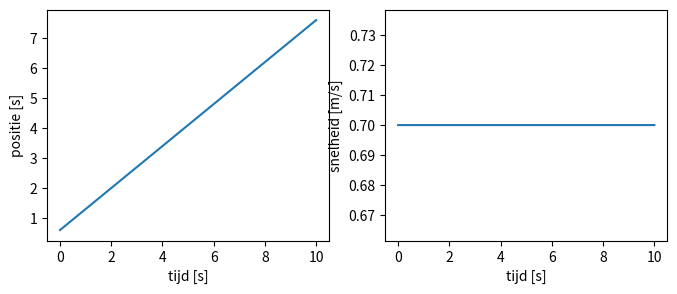

Write Python code to recreate this figure.
"""
[redacted]
26/02/2021

Week 1 - Opdracht 1: Massa-Veer Systeem
[redacted]
"""
# Imports
import numpy as np
import matplotlib.pyplot as plt

# Vars
m = 9  # kg
k = 146  # N/m
g = 0  # m/s^2
dt = 0.001  # s
t0 = 0  # s
t1 = 10  # s
y0 = 0.6  # m
v0 = 0.7  # m/s

# maak de lijsten aan
t = np.linspace(t0, t1, round(1 + (t1 - t0) / (dt)))


def afgeleiden(state, t):
    """
    Afgeleiden calculates the derivatives

    :param state: A list containing [position, speed]
    :type state: list
    :param t: time
    :type t: float
    :return: list with velocity and acceleration
    """
    y = state[0]
    v = state[1]
    a = g
    return [v, a]


def numeriek(t, begin_y, begin_v):
    """

    :param t: tijd
    :param begin_y: begin positie
    :param begin_v: begin snelheid
    :type t: float
    :type begin_y: float
    :type begin_v: float
    :return: numeric integration of the position and the veloctiy
    """
    y_num = np.full(len(t), begin_y)
    v_num = np.full(len(t), begin_v)
    for n in range(len(t) - 1):
        dt = t[n + 1] - t[n]
        snelheid, versnelling = afgeleiden([y_num[n], v_num[n]], t[n])
        y_num[n + 1] = y_num[n] + snelheid * dt
        v_num[n + 1] = v_num[n] + versnelling * dt
    return y_num, v_num


y_num, v_num = numeriek(t, y0, v0)

# Prints
print(y_num[-1])

# Plots
fig, ax = plt.subplots(1, 2, figsize=(8, 3))
ax[0].plot(t, y_num)
ax[1].plot(t, v_num)
ax[0].set_xlabel('tijd [s]')
ax[1].set_xlabel('tijd [s]')
ax[0].set_ylabel('positie [s]')
ax[1].set_ylabel('snelheid [m/s]')
plt.show()
